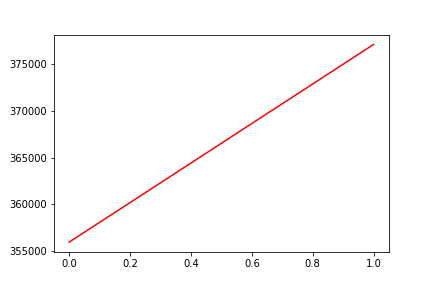

Data behind this chart, as committed beside it:
, date, assets
0, 0, 355928
1, 20200305, 377140
